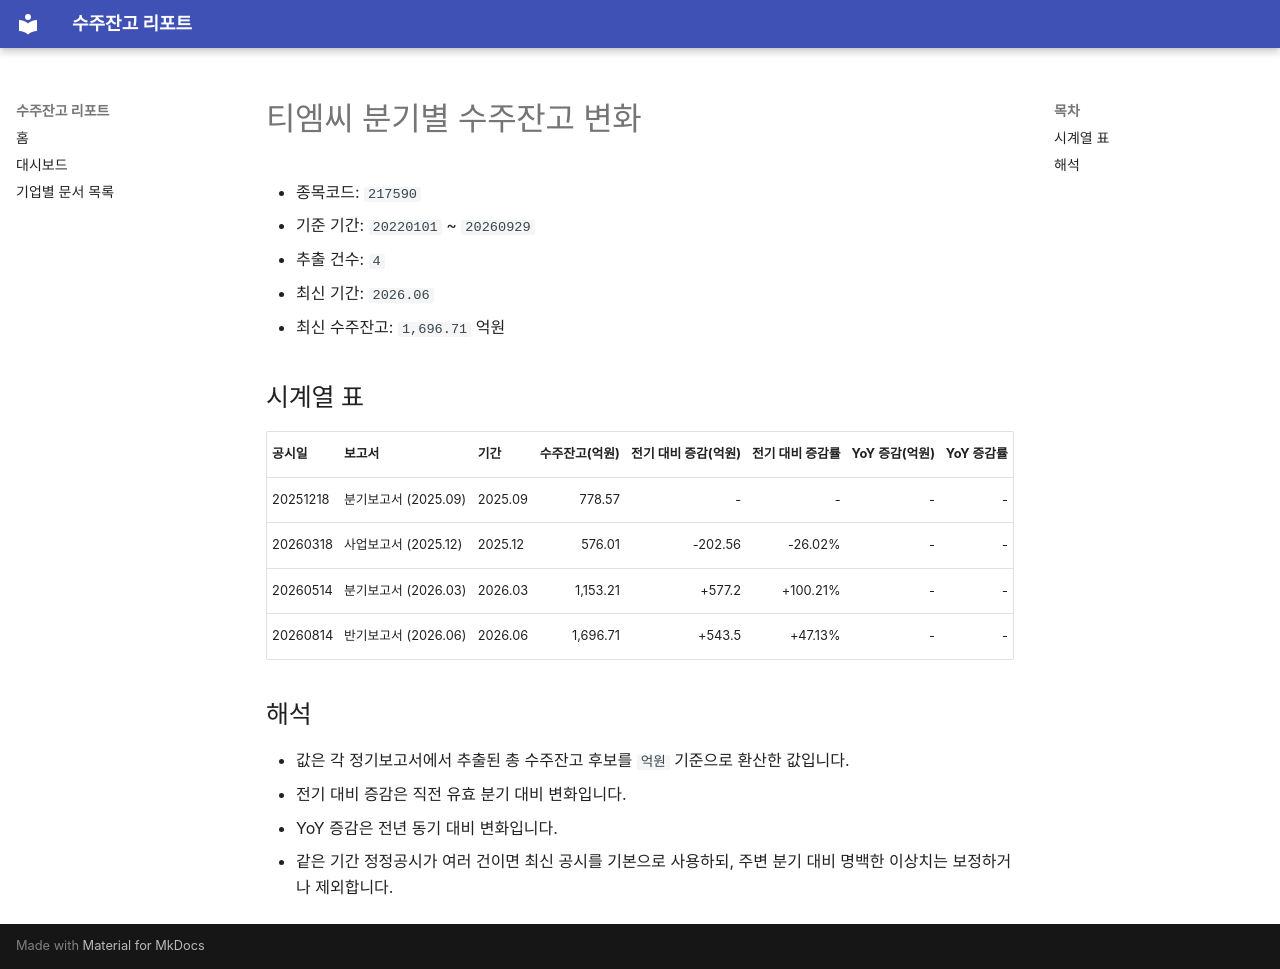

repository: agent-jaden/order-backlog-dashboard · page: companies/티엠씨_수주잔고(217590)/index.html · generator: mkdocs

# 티엠씨 분기별 수주잔고 변화

- 종목코드: `217590`
- 기준 기간: `20220101` ~ `20260929`
- 추출 건수: `4`
- 최신 기간: `2026.06`
- 최신 수주잔고: `1,696.71` 억원

## 시계열 표

| 공시일 | 보고서 | 기간 | 수주잔고(억원) | 전기 대비 증감(억원) | 전기 대비 증감률 | YoY 증감(억원) | YoY 증감률 |
| --- | --- | --- | ---: | ---: | ---: | ---: | ---: |
| 20251218 | 분기보고서 (2025.09) | 2025.09 | 778.57 | - | - | - | - |
| 20260318 | 사업보고서 (2025.12) | 2025.12 | 576.01 | -202.56 | -26.02% | - | - |
| 20260514 | 분기보고서 (2026.03) | 2026.03 | 1,153.21 | +577.2 | +100.21% | - | - |
| 20260814 | 반기보고서 (2026.06) | 2026.06 | 1,696.71 | +543.5 | +47.13% | - | - |

## 해석

- 값은 각 정기보고서에서 추출된 총 수주잔고 후보를 `억원` 기준으로 환산한 값입니다.
- 전기 대비 증감은 직전 유효 분기 대비 변화입니다.
- YoY 증감은 전년 동기 대비 변화입니다.
- 같은 기간 정정공시가 여러 건이면 최신 공시를 기본으로 사용하되, 주변 분기 대비 명백한 이상치는 보정하거나 제외합니다.
